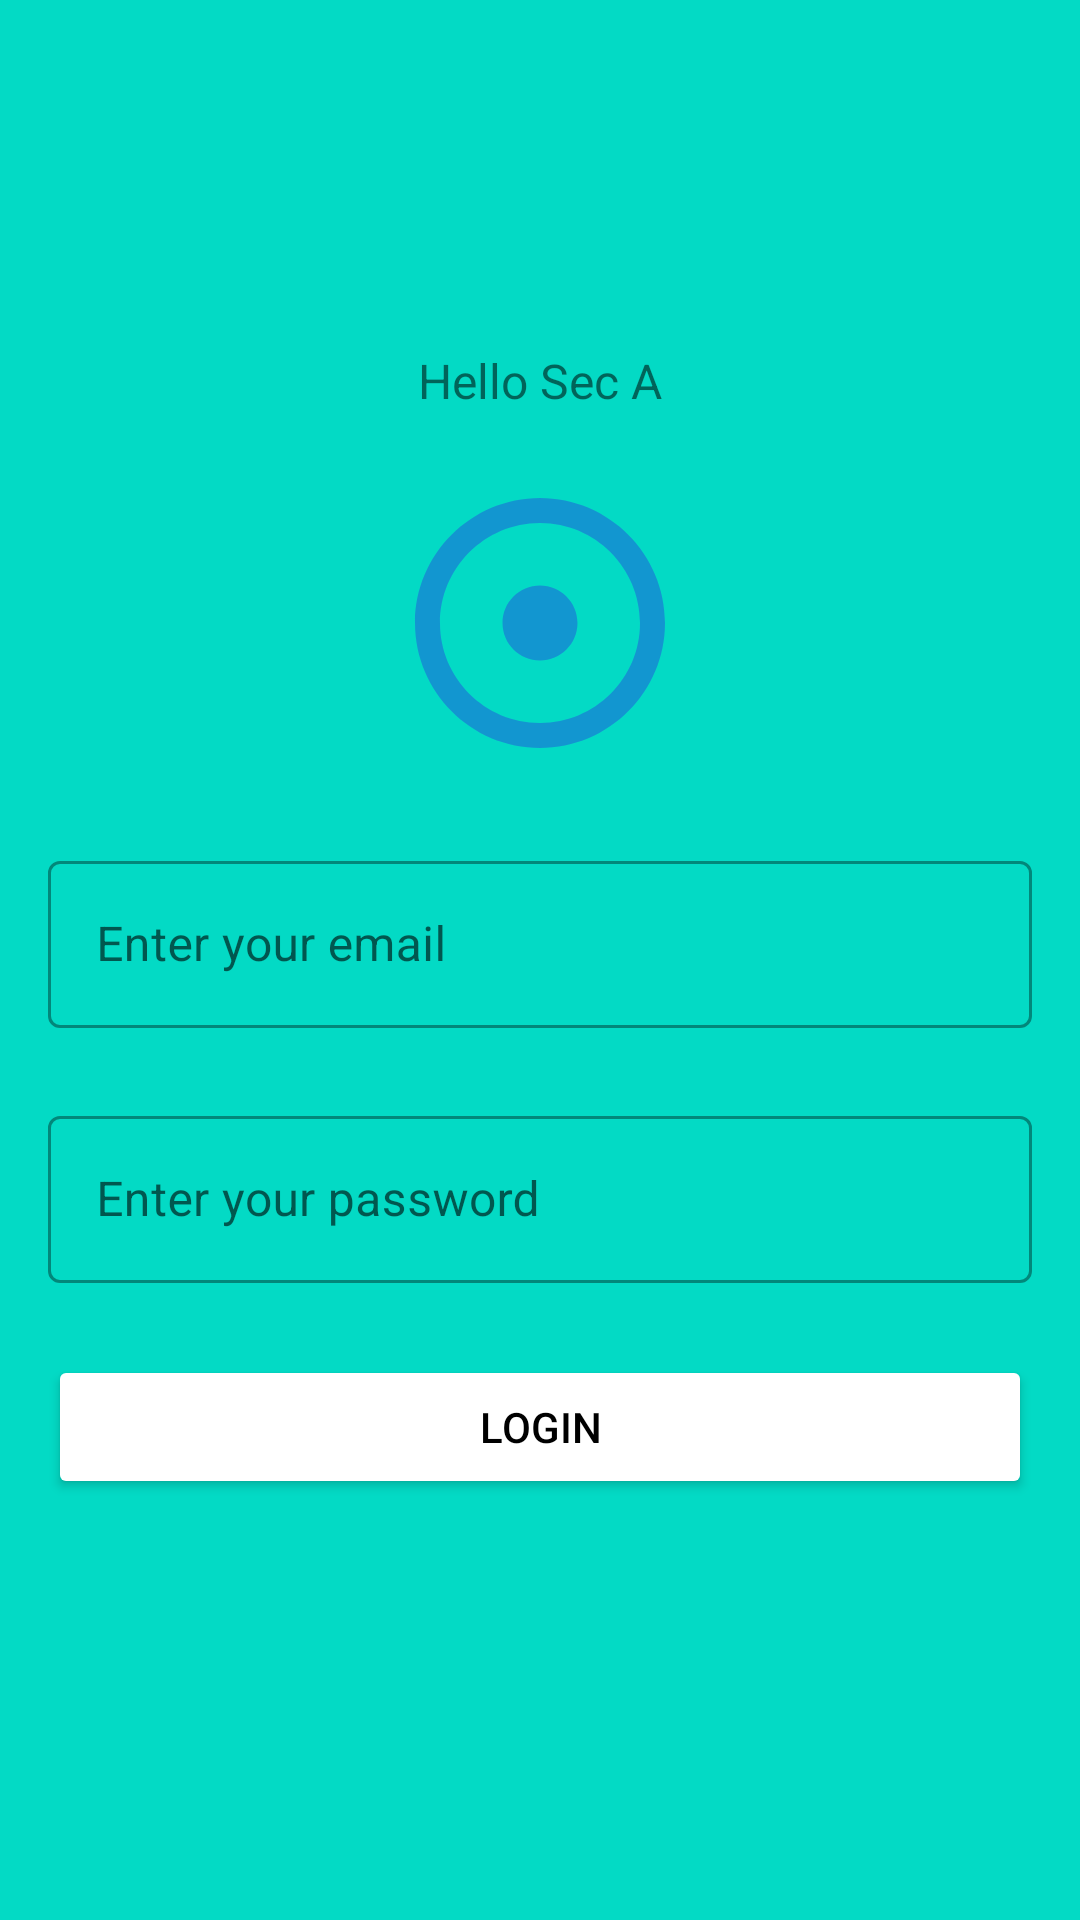

Layout XML and referenced resources for this Android screen:
<!-- AndroidManifest.xml: application theme Theme.ISMT2024SecA -->
<!-- res/layout/activity_login.xml -->
<?xml version="1.0" encoding="utf-8"?>
<androidx.constraintlayout.widget.ConstraintLayout
    xmlns:android="http://schemas.android.com/apk/res/android"
    xmlns:app="http://schemas.android.com/apk/res-auto"
    xmlns:tools="http://schemas.android.com/tools"
    android:id="@+id/main"
    android:layout_width="match_parent"
    android:layout_height="match_parent"
    tools:context=".LoginActivity"
    android:padding="16dp"
    android:background="@color/teal_200">

    <androidx.constraintlayout.widget.Guideline
        android:id="@+id/gl_1"
        android:layout_width="match_parent"
        android:layout_height="wrap_content"
        android:orientation="horizontal"
        app:layout_constraintGuide_percent="0.2"/>

    <ImageView
        android:id="@+id/iv_1"
        android:layout_width="wrap_content"
        android:layout_height="wrap_content"
        android:src="@drawable/ic_baseline_100"
        app:layout_constraintStart_toStartOf="parent"
        app:layout_constraintEnd_toEndOf="parent"
        app:layout_constraintTop_toBottomOf="@id/tv_login"
        android:layout_marginTop="20dp"
        />

    <TextView
        android:id="@+id/tv_login"
        android:layout_width="wrap_content"
        android:layout_height="wrap_content"
        android:text="Hello Sec A"
        android:textSize="16sp"
        app:layout_constraintStart_toStartOf="parent"
        app:layout_constraintEnd_toEndOf="parent"
        app:layout_constraintBottom_toTopOf="@id/gl_1"
        />

    <com.google.android.material.textfield.TextInputLayout
        android:id="@+id/til_email"
        android:layout_width="match_parent"
        android:layout_height="wrap_content"
        app:layout_constraintTop_toBottomOf="@id/iv_1"
        android:layout_marginTop="24dp"
        android:hint="Enter your email"
        style="@style/Widget.MaterialComponents.TextInputLayout.OutlinedBox">

        <com.google.android.material.textfield.TextInputEditText
            android:id="@+id/tiet_email"
            android:layout_width="match_parent"
            android:layout_height="wrap_content"
            android:inputType="textEmailAddress"
            />

    </com.google.android.material.textfield.TextInputLayout>

    <com.google.android.material.textfield.TextInputLayout
        android:id="@+id/til_password"
        android:layout_width="match_parent"
        android:layout_height="wrap_content"
        app:layout_constraintTop_toBottomOf="@id/til_email"
        android:layout_marginTop="24dp"
        android:hint="Enter your password"
        style="@style/Widget.MaterialComponents.TextInputLayout.OutlinedBox">

        <com.google.android.material.textfield.TextInputEditText
            android:id="@+id/tiet_password"
            android:layout_width="match_parent"
            android:layout_height="wrap_content"
            android:inputType="textPassword"
            />

    </com.google.android.material.textfield.TextInputLayout>


    <Button
        android:id="@+id/btn_login"
        android:layout_width="match_parent"
        android:layout_height="wrap_content"
        app:layout_constraintTop_toBottomOf="@id/til_password"
        android:text="Login"
        android:textColor="@color/black"
        android:backgroundTint="@color/white"
        android:layout_marginTop="24dp"/>

</androidx.constraintlayout.widget.ConstraintLayout>
<!-- resources referenced by this layout -->
<resources>
  <!-- drawable ic_baseline_100 (drawable) -->
  <vector xmlns:android="http://schemas.android.com/apk/res/android" android:height="100dp" android:tint="#1296D0" android:viewportHeight="24" android:viewportWidth="24" android:width="100dp">
        
      <path android:fillColor="@android:color/white" android:pathData="M12,2C6.49,2 2,6.49 2,12s4.49,10 10,10 10,-4.49 10,-10S17.51,2 12,2zM12,20c-4.41,0 -8,-3.59 -8,-8s3.59,-8 8,-8 8,3.59 8,8 -3.59,8 -8,8zM15,12c0,1.66 -1.34,3 -3,3s-3,-1.34 -3,-3 1.34,-3 3,-3 3,1.34 3,3z"/>
      
  </vector>
  <style name="Theme.ISMT2024SecA" parent="Theme.MaterialComponents.DayNight.NoActionBar">
          
          <item name="colorPrimary">@color/purple_500</item>
          <item name="colorPrimaryVariant">@color/purple_700</item>
          <item name="colorOnPrimary">@color/white</item>
          
          <item name="colorSecondary">@color/teal_200</item>
          <item name="colorSecondaryVariant">@color/teal_700</item>
          <item name="colorOnSecondary">@color/black</item>
          
          <item name="android:statusBarColor">?attr/colorPrimaryVariant</item>
          
      </style>
  <!-- not gathered from this repository: default colours our renderer supplied (Android Studio template values) -->
  <color name="purple_500">#FF6200EE</color>
  <color name="purple_700">#FF3700B3</color>
  <color name="teal_200">#FF03DAC5</color>
  <color name="teal_700">#FF018786</color>
  <color name="black">#FF000000</color>
  <color name="white">#FFFFFFFF</color>
</resources>
